Run: headless pygame with SDL's dummy video driver; simulated clock (each Clock.tick advances the game by its frame time, no real sleeping); random seed 0; keys injected as events and as key.get_pressed() state; no mouse input.
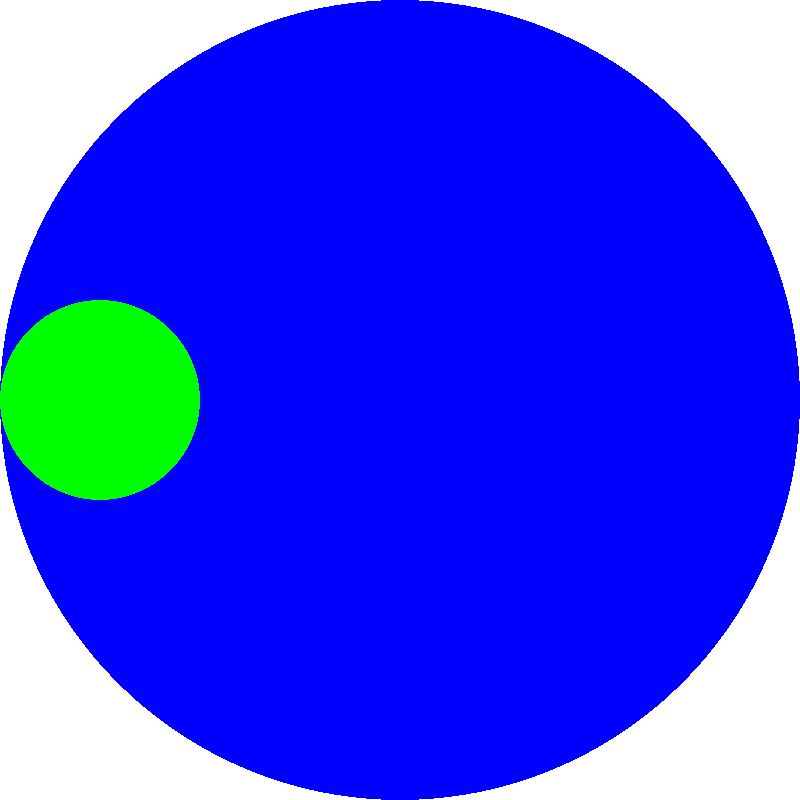
Frame 1 of 4 · flips 1–60 · no input
Frame 2 of 4 · flips 61–180 · tapped SPACE, RETURN · held RIGHT (→), D · screen unchanged from frame 1, image omitted
Frame 3 of 4 · flips 181–300 · held DOWN (↓), S · screen unchanged from frame 2, image omitted
Frame 4 of 4 · flips 301–420 · held LEFT (←), A, UP (↑), W · screen unchanged from frame 3, image omitted

The pygame program that drew these frames:

import pygame
import math
from datetime import datetime

previous = datetime.now()
SCREEN_SIZE = 800
white = 255, 255, 255
blue = 0, 0, 255
green = 0, 255, 0
screen = pygame.display.set_mode((SCREEN_SIZE, SCREEN_SIZE))

running = True
while running:
    event_list = pygame.event.get()
    event_index = 0
    while event_index < len(event_list):
        event = event_list[event_index]
        if event.type == pygame.QUIT:
            running = False
        event_index += 1



    screen.fill(white)
    pygame.draw.circle(screen, blue, [400, 400], 400)
    pygame.draw.circle(screen, green, [100, 400], 100)
    pygame.display.update()
